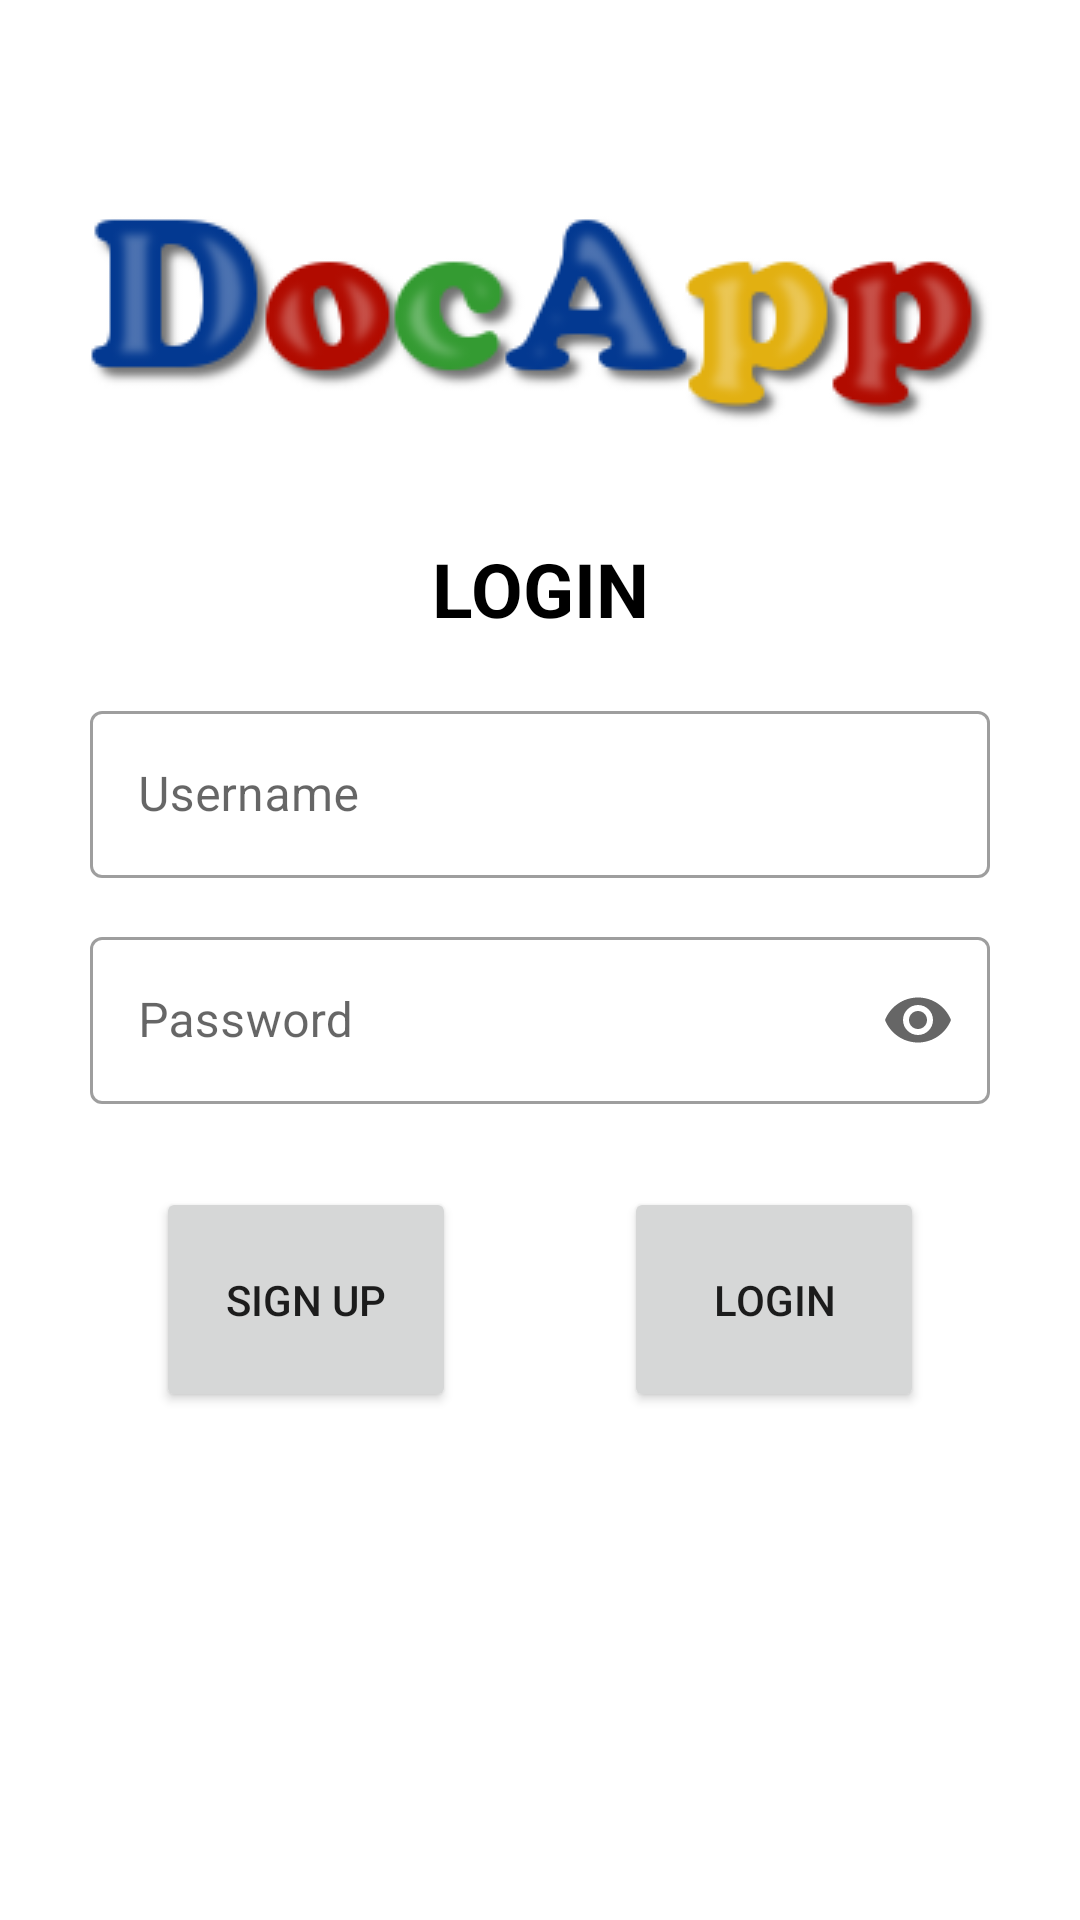

Here is an Android app screen rendered from its layout file. Give the layout XML and the strings, colors and styles it references.
<!-- AndroidManifest.xml: application theme Theme.DocApp -->
<!-- res/layout/fragment_login.xml -->
<?xml version="1.0" encoding="utf-8"?>
<androidx.constraintlayout.widget.ConstraintLayout xmlns:android="http://schemas.android.com/apk/res/android"
    xmlns:app="http://schemas.android.com/apk/res-auto"
    xmlns:tools="http://schemas.android.com/tools"
    android:layout_width="match_parent"
    android:layout_height="match_parent"
    tools:context=".LoginFragment">


    <TextView
        android:layout_width="204dp"
        android:layout_height="53dp"
        android:gravity="center"
        android:text="LOGIN"
        android:textSize="25dp"
        android:textColor="@color/black"
        android:textStyle="bold"
        app:layout_constraintBottom_toBottomOf="parent"
        app:layout_constraintEnd_toEndOf="parent"
        app:layout_constraintHorizontal_bias="0.5"
        app:layout_constraintStart_toStartOf="parent"
        app:layout_constraintTop_toTopOf="parent"
        app:layout_constraintVertical_bias="0.289" />

    <com.google.android.material.textfield.TextInputLayout
        style="@style/Widget.MaterialComponents.TextInputLayout.OutlinedBox"
        android:layout_width="300dp"
        android:layout_height="wrap_content"
        android:hint="Username"
        app:startIconDrawable="@drawable/baseline_person_24"
        app:endIconMode="clear_text"
        app:layout_constraintBottom_toBottomOf="parent"
        app:layout_constraintEnd_toEndOf="parent"
        app:layout_constraintHorizontal_bias="0.5"
        app:layout_constraintStart_toStartOf="parent"
        app:layout_constraintTop_toTopOf="parent"
        app:layout_constraintVertical_bias="0.4" >

        <com.google.android.material.textfield.TextInputEditText
            android:id="@+id/usernameTxt"
            android:layout_width="match_parent"
            android:layout_height="wrap_content" />
    </com.google.android.material.textfield.TextInputLayout>


    <com.google.android.material.textfield.TextInputLayout
        style="@style/Widget.MaterialComponents.TextInputLayout.OutlinedBox"
        android:layout_width="300dp"
        android:layout_height="wrap_content"
        android:hint="Password"
        app:startIconDrawable="@drawable/baseline_lock_24"
        app:endIconMode="password_toggle"
        app:layout_constraintBottom_toBottomOf="parent"
        app:layout_constraintEnd_toEndOf="parent"
        app:layout_constraintHorizontal_bias="0.5"
        app:layout_constraintStart_toStartOf="parent"
        app:layout_constraintTop_toTopOf="parent"
        app:layout_constraintVertical_bias="0.53" >

        <com.google.android.material.textfield.TextInputEditText
            android:id="@+id/passwordTxt"
            android:layout_width="match_parent"
            android:layout_height="wrap_content"
            android:inputType="textPassword"/>
    </com.google.android.material.textfield.TextInputLayout>

    <Button
        android:id="@+id/loginBtn"
        android:layout_width="100dp"
        android:layout_height="75dp"
        android:text="LOGIN"
        app:layout_constraintBottom_toBottomOf="parent"
        app:layout_constraintEnd_toEndOf="parent"
        app:layout_constraintHorizontal_bias="0.8"
        app:layout_constraintStart_toStartOf="parent"
        app:layout_constraintTop_toTopOf="parent"
        app:layout_constraintVertical_bias="0.7" />

    <Button
        android:id="@+id/signupBtn"
        android:layout_width="100dp"
        android:layout_height="75dp"
        android:text="SIGN UP"
        app:layout_constraintBottom_toBottomOf="parent"
        app:layout_constraintEnd_toEndOf="parent"
        app:layout_constraintHorizontal_bias="0.2"
        app:layout_constraintStart_toStartOf="parent"
        app:layout_constraintTop_toTopOf="parent"
        app:layout_constraintVertical_bias="0.7" />

    <ImageView
        android:id="@+id/imageView2"
        android:layout_width="wrap_content"
        android:layout_height="wrap_content"
        android:src="@drawable/logo"
        app:layout_constraintBottom_toBottomOf="parent"
        app:layout_constraintEnd_toEndOf="parent"
        app:layout_constraintHorizontal_bias="0.5"
        app:layout_constraintStart_toStartOf="parent"
        app:layout_constraintTop_toTopOf="parent"
        app:layout_constraintVertical_bias="0.1" />

</androidx.constraintlayout.widget.ConstraintLayout>
<!-- resources referenced by this layout -->
<resources>
  <!-- drawable logo: png bitmap (drawable, 18739 bytes) -->
  <style name="Theme.DocApp" parent="Theme.MaterialComponents.DayNight.DarkActionBar">
          
          <item name="colorPrimary">@color/purple_500</item>
          <item name="colorPrimaryVariant">@color/purple_700</item>
          <item name="colorOnPrimary">@color/white</item>
          
          <item name="colorSecondary">@color/teal_200</item>
          <item name="colorSecondaryVariant">@color/teal_700</item>
          <item name="colorOnSecondary">@color/black</item>
          
          <item name="android:statusBarColor">?attr/colorPrimaryVariant</item>
          
      </style>
  <!-- not gathered from this repository: default colours our renderer supplied (Android Studio template values) -->
  <color name="purple_500">#FF6200EE</color>
  <color name="purple_700">#FF3700B3</color>
  <color name="teal_200">#FF03DAC5</color>
  <color name="teal_700">#FF018786</color>
  <color name="black">#FF000000</color>
  <color name="white">#FFFFFFFF</color>
</resources>
